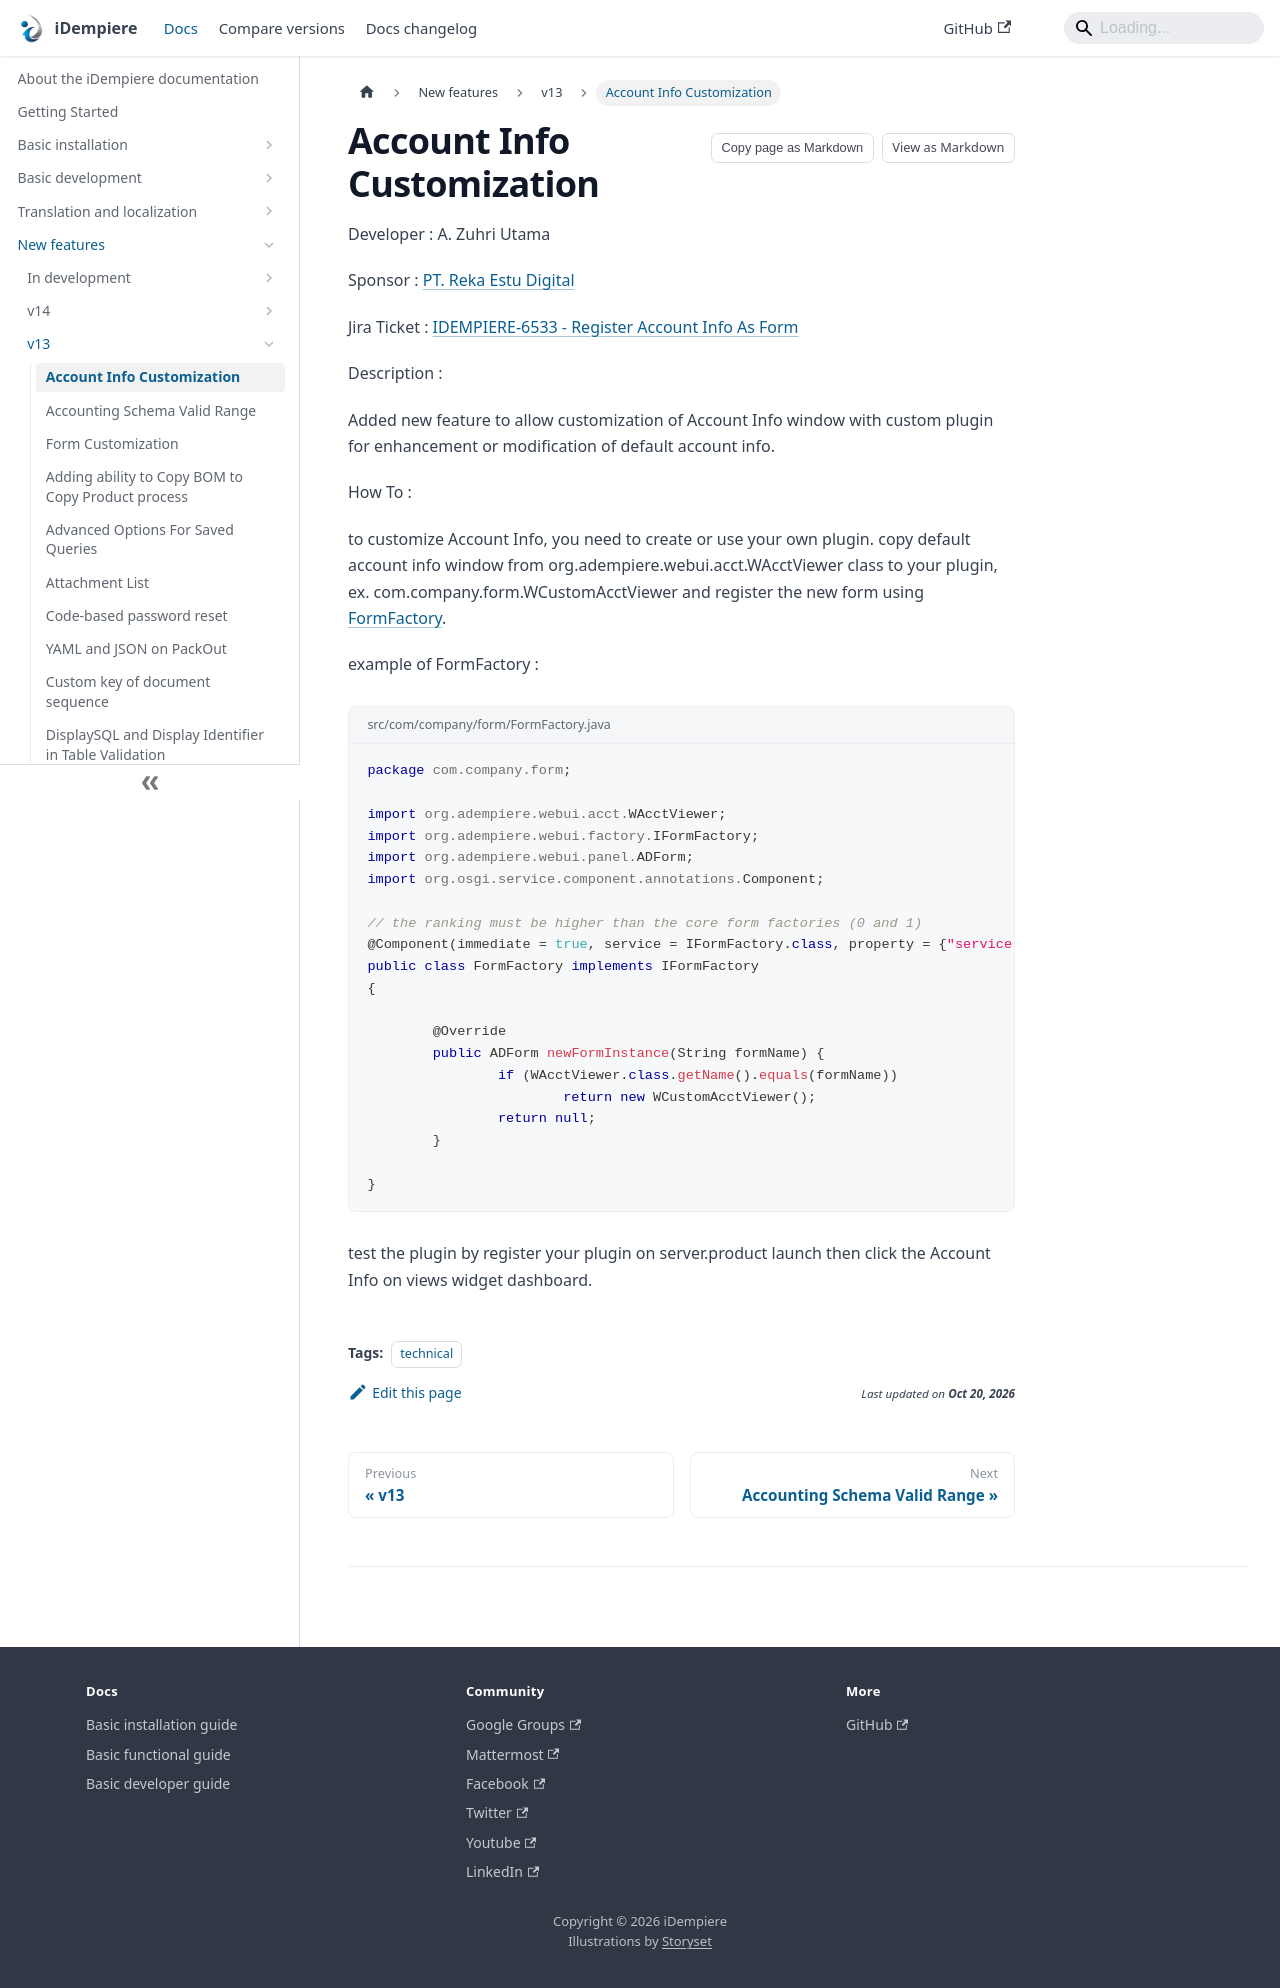

repository: idempiere/idempiere.github.io · page: docs/new-features/v13/account-info-customization.html · generator: docusaurus

---
sidebar_label: "Account Info Customization"
sidebar_position: 1
description: "Added new feature to allow customization of Account Info window with custom plugin for enhancement or modification of default account info."
tags:
  - technical
---

# Account Info Customization

Developer : A. Zuhri Utama

Sponsor : [PT. Reka Estu Digital](https://rekaestudigital.id)

Jira Ticket : [IDEMPIERE-6533 - Register Account Info As Form](https://idempiere.atlassian.net/browse/IDEMPIERE-6533)

Description : 

Added new feature to allow customization of Account Info window with custom plugin for enhancement or modification of default account info.

How To : 

to customize Account Info, you need to create or use your own plugin. copy default account info window from org.adempiere.webui.acct.WAcctViewer class to your plugin, ex. com.company.form.WCustomAcctViewer and register the new form using [FormFactory](/docs/basic-development/plugin-development/plugin-forms.md).

example of FormFactory : 

```java title="src/com/company/form/FormFactory.java"
package com.company.form;

import org.adempiere.webui.acct.WAcctViewer;
import org.adempiere.webui.factory.IFormFactory;
import org.adempiere.webui.panel.ADForm;
import org.osgi.service.component.annotations.Component;

// the ranking must be higher than the core form factories (0 and 1)
@Component(immediate = true, service = IFormFactory.class, property = {"service.ranking:Integer=100"})
public class FormFactory implements IFormFactory
{

	@Override
	public ADForm newFormInstance(String formName) {
		if (WAcctViewer.class.getName().equals(formName))
			return new WCustomAcctViewer();
		return null;
	}

}
```

test the plugin by register your plugin on server.product launch then click the Account Info on views widget dashboard.
